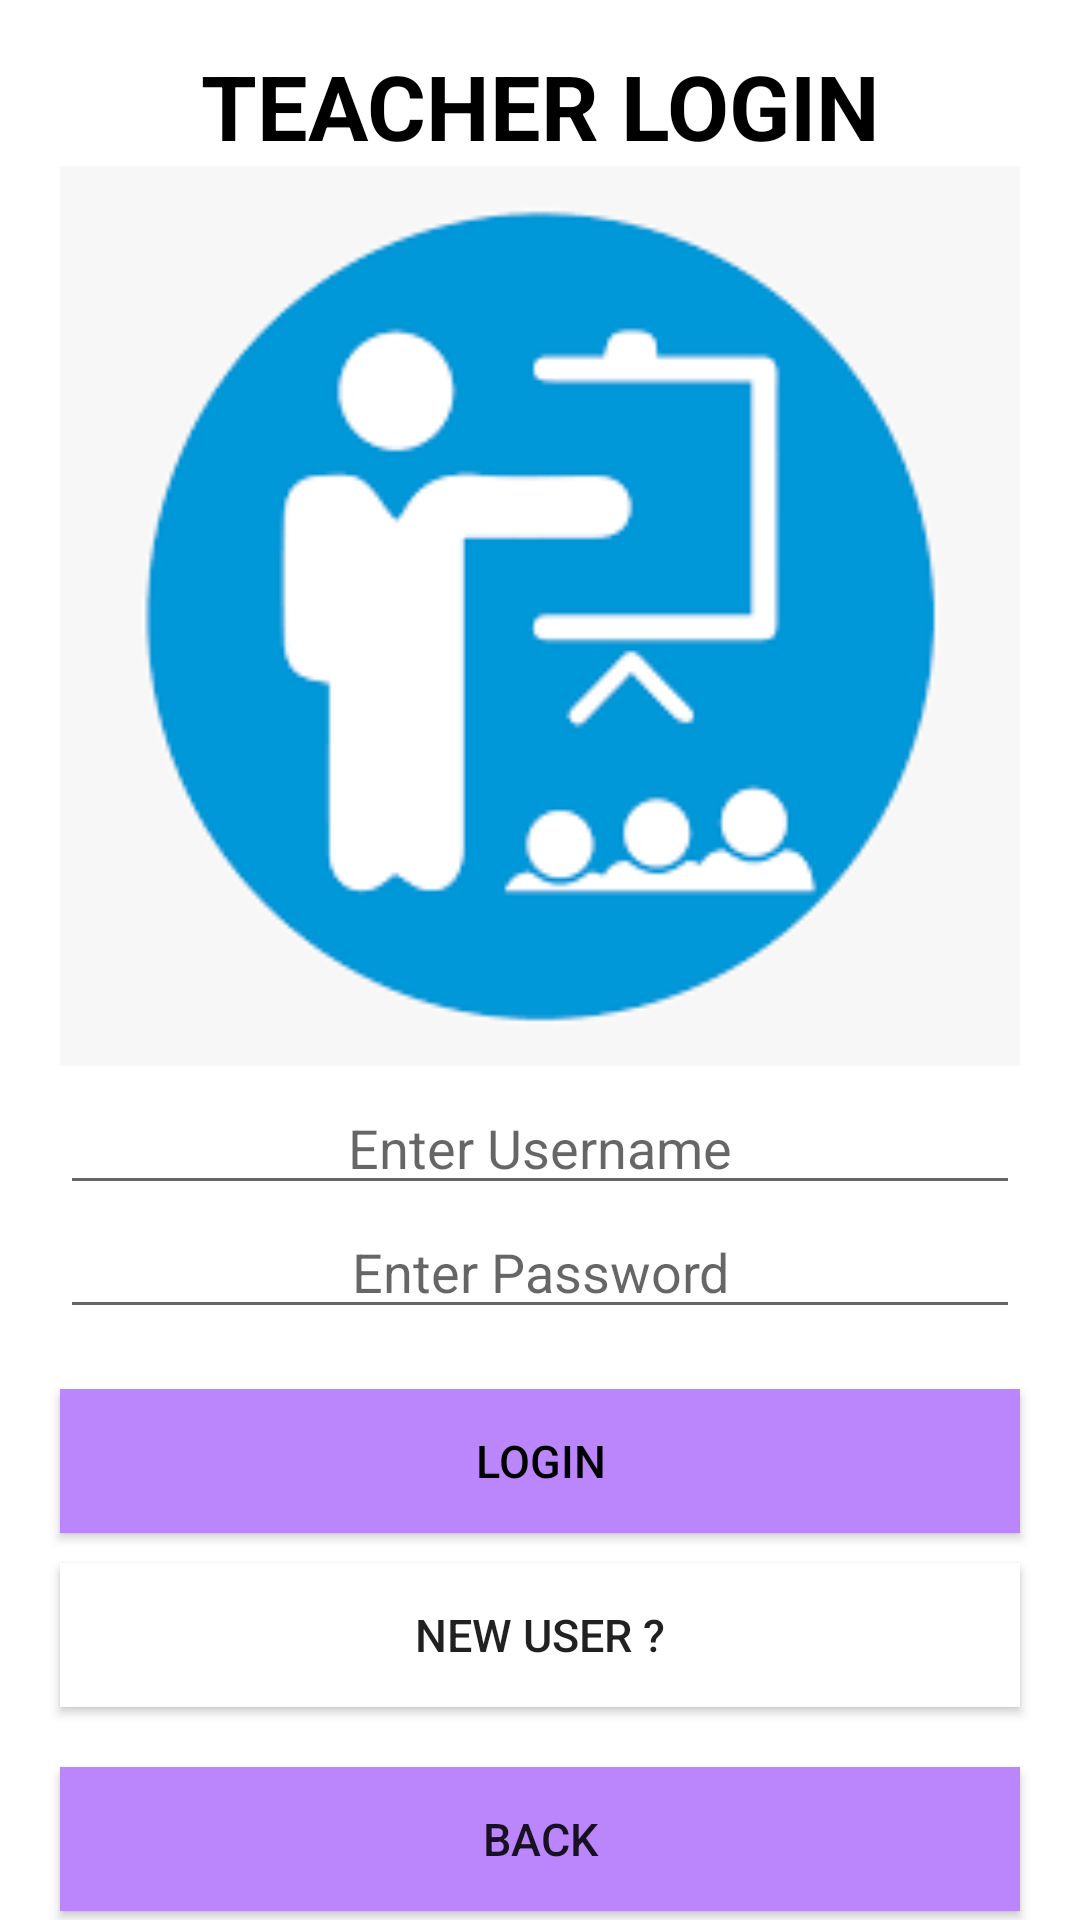

Android layout source for this screen:
<!-- AndroidManifest.xml: application theme Theme.Skoolor -->
<!-- res/layout/activity_teacher_log_in.xml -->
<?xml version="1.0" encoding="utf-8"?>
<LinearLayout xmlns:android="http://schemas.android.com/apk/res/android"
    xmlns:app="http://schemas.android.com/apk/res-auto"
    xmlns:tools="http://schemas.android.com/tools"
    android:layout_width="match_parent"
    android:layout_height="match_parent"
    android:textColor="@android:color/black"
    android:background="@android:color/white"
    tools:context=".ui.TeacherLogin"
    android:orientation="vertical">

    <TextView
        android:id="@+id/tvTitle"
        android:layout_width="match_parent"
        android:layout_height="wrap_content"
        android:layout_marginTop="15dp"
        android:text="TEACHER LOGIN"
        android:textAlignment="center"
        android:textColor="@android:color/black"
        android:textSize="30sp"
        android:textStyle="bold"
        android:gravity="center_horizontal" />

    <ImageView
        android:layout_width="match_parent"
        android:layout_height="300dp"
        android:layout_marginRight="20dp"
        android:layout_marginLeft="20dp"
        android:background="@drawable/teach">
    </ImageView>


    <EditText
        android:id="@+id/etUsername"
        android:layout_width="match_parent"
        android:layout_height="wrap_content"
        android:layout_marginLeft="20dp"
        android:layout_marginTop="5dp"
        android:layout_marginRight="20dp"
        android:ems="10"
        android:textColor="@color/black"
        android:hint="Enter Username"
        android:inputType="textPersonName"
        android:gravity="center_horizontal" />

    <EditText
        android:id="@+id/etEmail"
        android:layout_width="match_parent"
        android:layout_height="wrap_content"
        android:layout_marginLeft="20dp"
        android:layout_marginRight="20dp"
        android:visibility="gone"
        android:ems="10"
        android:textColor="@color/black"
        android:hint="Enter Email Address"
        android:inputType="textEmailAddress"
        android:gravity="center_horizontal" />

    <EditText
        android:id="@+id/etPassword"
        android:layout_width="match_parent"
        android:layout_height="wrap_content"
        android:layout_marginLeft="20dp"
        android:layout_marginRight="20dp"
        android:ems="20"
        android:textColor="@color/black"
        android:hint="Enter Password"
        android:inputType="textPassword"
        android:gravity="center_horizontal" />

    <EditText
        android:id="@+id/etPhone"
        android:layout_width="match_parent"
        android:layout_height="wrap_content"
        android:layout_marginLeft="20dp"
        android:layout_marginRight="20dp"
        android:ems="10"
        android:textColor="@color/black"
        android:layout_marginBottom="5dp"
        android:hint="Enter Phone Number"
        android:inputType="phone"
        android:gravity="center_horizontal"
        android:visibility="gone" />

    <Button
        android:id="@+id/btnLogin"
        android:layout_width="match_parent"
        android:layout_height="wrap_content"
        android:layout_marginLeft="20dp"
        android:layout_marginTop="20dp"
        android:layout_marginRight="20dp"
        android:background="@color/purple_200"
        android:text="Login"
        android:textColor="@color/black"
        android:textSize="15sp" />

    <Button
        android:id="@+id/btnNot"
        android:layout_width="match_parent"
        android:layout_height="wrap_content"
        android:layout_marginLeft="20dp"
        android:layout_marginTop="10dp"
        android:layout_marginRight="20dp"
        android:background="@color/white"
        android:text="New user ?"
        android:textSize="15sp" />

    <Button
        android:id="@+id/btnRegister"
        android:layout_width="match_parent"
        android:layout_height="wrap_content"
        android:layout_marginLeft="20dp"
        android:layout_marginTop="-105dp"
        android:layout_marginRight="20dp"
        android:background="@color/purple_200"
        android:text="Register"
        android:textSize="25sp"
        android:visibility="gone" />

    <Button
        android:id="@+id/btnBack"
        android:layout_width="match_parent"
        android:layout_height="wrap_content"
        android:layout_marginLeft="20dp"
        android:layout_marginTop="20dp"
        android:layout_marginRight="20dp"
        android:background="@color/purple_200"
        android:textSize="15sp"
        android:text="Back" />

</LinearLayout>
<!-- resources referenced by this layout -->
<resources>
  <!-- drawable teach: png bitmap (drawable, 3785 bytes) -->
  <style name="Theme.Skoolor" parent="Theme.MaterialComponents.DayNight.DarkActionBar">
          
          <item name="colorPrimary">@color/purple_500</item>
          <item name="colorPrimaryVariant">@color/purple_700</item>
          <item name="colorOnPrimary">@color/white</item>
          
          <item name="colorSecondary">@color/teal_200</item>
          <item name="colorSecondaryVariant">@color/teal_700</item>
          <item name="colorOnSecondary">@color/black</item>
          
          <item name="android:statusBarColor" tools:targetApi="l">?attr/colorPrimaryVariant</item>
          
      </style>
  <!-- not gathered from this repository: default colours our renderer supplied (Android Studio template values) -->
  <color name="purple_200">#FFBB86FC</color>
  <color name="purple_500">#FF6200EE</color>
  <color name="purple_700">#FF3700B3</color>
  <color name="teal_200">#FF03DAC5</color>
  <color name="teal_700">#FF018786</color>
  <color name="black">#FF000000</color>
  <color name="white">#FFFFFFFF</color>
</resources>
